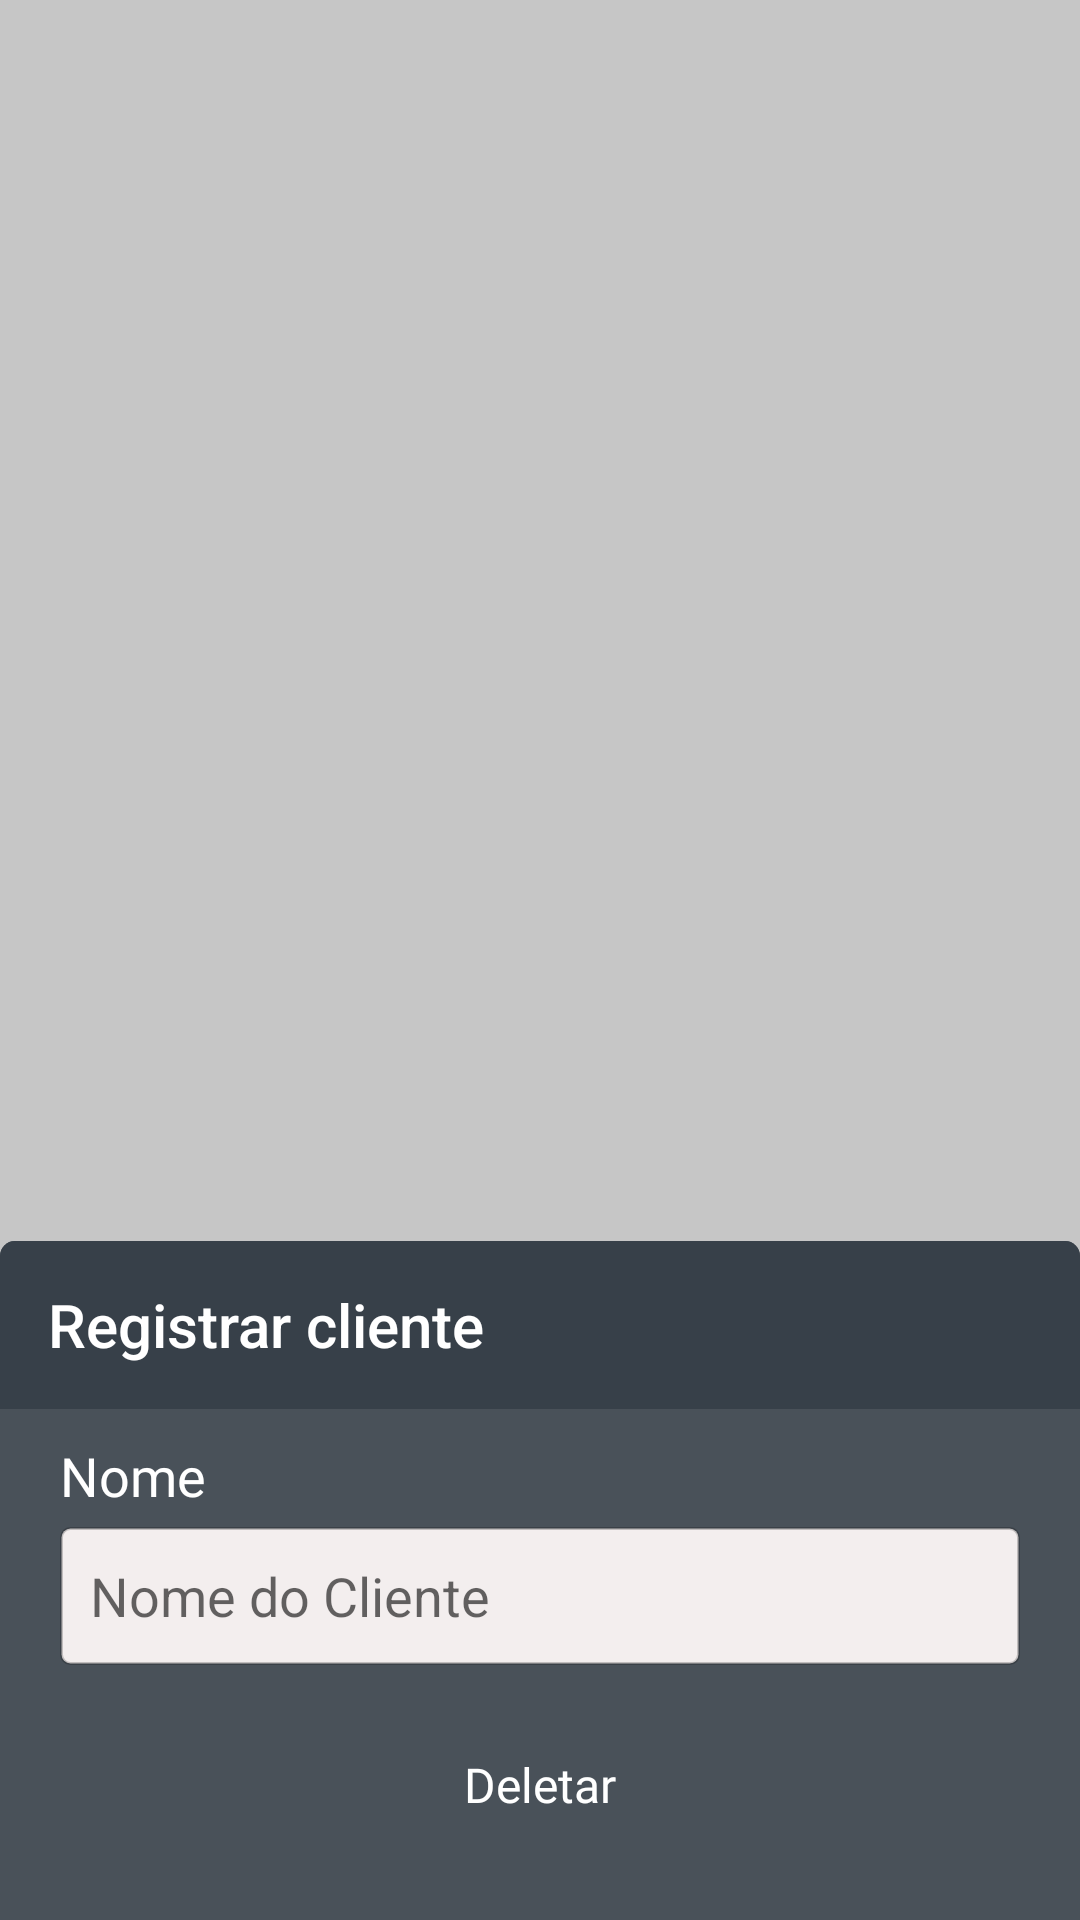

Here is an Android app screen rendered from its layout file. Give the layout XML and the strings, colors and styles it references.
<!-- AndroidManifest.xml: application theme AppTheme -->
<!-- res/layout/dialog_customer.xml -->
<?xml version="1.0" encoding="utf-8"?>
<androidx.constraintlayout.widget.ConstraintLayout xmlns:android="http://schemas.android.com/apk/res/android"
    xmlns:app="http://schemas.android.com/apk/res-auto"
    xmlns:tools="http://schemas.android.com/tools"
    android:layout_width="match_parent"
    android:layout_height="match_parent"
    android:background="@color/transparent_black"
    android:fillViewport="true"
    android:animateLayoutChanges="true"
    tools:context=".view.dialog.customer.CustomerDialog">

    <androidx.constraintlayout.widget.ConstraintLayout
        android:layout_width="match_parent"
        android:layout_height="match_parent">

        <androidx.constraintlayout.widget.ConstraintLayout
            android:animateLayoutChanges="true"
            android:id="@+id/constDialog"
            android:layout_width="0dp"
            android:layout_height="wrap_content"
            android:paddingBottom="20dp"
            android:background="@drawable/shape_customer_dialog"
            app:layout_constraintBottom_toBottomOf="parent"
            app:layout_constraintEnd_toEndOf="parent"
            app:layout_constraintStart_toStartOf="parent">


            <androidx.appcompat.widget.Toolbar
                app:title="@string/dialog_customer_register"
                app:titleTextColor="@color/white"
                android:id="@+id/toolbar"
                android:layout_width="0dp"
                android:layout_height="wrap_content"
                android:background="@drawable/shape_toolbar_round"
                app:layout_constraintEnd_toEndOf="parent"
                app:layout_constraintStart_toStartOf="parent"
                app:layout_constraintTop_toTopOf="parent"
                app:navigationIcon="@drawable/ic_arrow_white_down_32dp" />

            <androidx.constraintlayout.widget.ConstraintLayout
                android:animateLayoutChanges="true"
                android:id="@+id/clNormalContainer"
                android:visibility="visible"
                app:layout_constraintTop_toBottomOf="@id/toolbar"
                app:layout_constraintBottom_toBottomOf="parent"
                app:layout_constraintStart_toStartOf="parent"
                app:layout_constraintEnd_toEndOf="parent"
                android:layout_width="0dp"
                android:layout_height="wrap_content">

            <TextView
                android:id="@+id/title"
                style="@style/RobotoWhite"
                android:layout_width="0dp"
                android:layout_height="wrap_content"
                android:layout_marginStart="20dp"
                android:layout_marginTop="10dp"
                android:text="@string/dialog_customer_client"
                app:layout_constraintEnd_toEndOf="parent"
                app:layout_constraintStart_toStartOf="parent"
                app:layout_constraintTop_toTopOf="parent"/>

            <EditText
                android:id="@+id/etClientName"
                style="@style/EditText.Form"
                android:layout_marginTop="5dp"
                android:hint="@string/dialog_customer_client_hint"
                android:inputType="text"
                app:layout_constraintEnd_toEndOf="parent"
                app:layout_constraintStart_toStartOf="parent"
                app:layout_constraintTop_toBottomOf="@id/title"
                tools:ignore="Autofill" />

            <Button
                android:visibility="visible"
                android:layout_marginTop="15dp"
                android:id="@+id/btnDeleteClient"
                style="@style/Button.Delete"
                android:layout_marginStart="20dp"
                android:layout_marginEnd="20dp"
                android:text="@string/dialog_spending_btn_delete"
                app:layout_constraintBottom_toBottomOf="parent"
                app:layout_constraintEnd_toEndOf="parent"
                app:layout_constraintStart_toStartOf="parent"
                app:layout_constraintTop_toBottomOf="@id/etClientName" />

            </androidx.constraintlayout.widget.ConstraintLayout>

            <androidx.constraintlayout.widget.ConstraintLayout
                android:animateLayoutChanges="true"
                android:id="@+id/clConfirmDelete"
                android:visibility="gone"
                app:layout_constraintStart_toStartOf="parent"
                app:layout_constraintEnd_toEndOf="parent"
                app:layout_constraintTop_toBottomOf="@id/toolbar"
                app:layout_constraintBottom_toBottomOf="parent"
                android:layout_width="0dp"
                android:layout_height="wrap_content">


                <TextView
                    android:layout_marginTop="20dp"
                    android:textSize="16sp"
                    android:layout_marginEnd="20dp"
                    android:layout_marginStart="20dp"
                    style="@style/RobotoBoldWhite"
                    app:layout_constraintTop_toTopOf="parent"
                    android:id="@+id/tvQuestion"
                    app:layout_constraintStart_toStartOf="parent"
                    app:layout_constraintEnd_toEndOf="parent"
                    android:text="@string/dialog_customer_delete_question"
                    android:textAlignment="center"
                    android:layout_width="0dp"
                    android:layout_height="wrap_content" />

                <Button
                    android:visibility="visible"
                    android:layout_marginTop="15dp"
                    android:id="@+id/btnYes"
                    style="@style/Button.Delete"
                    android:layout_marginStart="20dp"
                    android:layout_marginEnd="5dp"
                    android:text="@string/dialog_customer_btn_yes"
                    app:layout_constraintBottom_toBottomOf="parent"
                    app:layout_constraintEnd_toStartOf="@id/btnNo"
                    app:layout_constraintStart_toStartOf="parent"
                    app:layout_constraintTop_toBottomOf="@id/tvQuestion" />

                <Button
                    app:layout_constraintStart_toEndOf="@id/btnYes"
                    android:visibility="visible"
                    android:layout_marginTop="15dp"
                    android:id="@+id/btnNo"
                    style="@style/Button.WhiteRound"
                    android:layout_marginEnd="20dp"
                    android:layout_marginStart="5dp"
                    android:text="@string/dialog_customer_btn_no"
                    app:layout_constraintBottom_toBottomOf="parent"
                    app:layout_constraintEnd_toEndOf="parent"
                    app:layout_constraintTop_toBottomOf="@id/tvQuestion" />

            </androidx.constraintlayout.widget.ConstraintLayout>

        </androidx.constraintlayout.widget.ConstraintLayout>

    </androidx.constraintlayout.widget.ConstraintLayout>

</androidx.constraintlayout.widget.ConstraintLayout>
<!-- resources referenced by this layout -->
<resources>
  <color name="transparent_black">#35000000</color>
  <color name="white">#ffffff</color>
  <!-- drawable shape_customer_dialog (drawable) -->
  <?xml version="1.0" encoding="utf-8"?>
  <shape xmlns:android="http://schemas.android.com/apk/res/android">
      <corners android:topLeftRadius="5dp" android:topRightRadius="5dp"/>
      <solid android:color="@color/arenic_1"/>
  </shape>
  <!-- drawable shape_toolbar_round (drawable) -->
  <?xml version="1.0" encoding="utf-8"?>
  <shape xmlns:android="http://schemas.android.com/apk/res/android">
      <corners android:topRightRadius="5dp" android:topLeftRadius="5dp"/>
      <solid android:color="@color/arenic"/>
  </shape>
  <string name="dialog_customer_btn_no">Não</string>
  <string name="dialog_customer_btn_yes">Sim</string>
  <string name="dialog_customer_client">Nome</string>
  <string name="dialog_customer_client_hint">Nome do Cliente</string>
  <string name="dialog_customer_delete_question">Está ação excluirá o cliente para sempre junto com seus pedidos.\nGostaria de continuar?</string>
  <string name="dialog_customer_register">Registrar cliente</string>
  <string name="dialog_spending_btn_delete">Deletar</string>
  <style name="Button.Delete">
          <item name="android:background">@drawable/shape_button_delete</item>
          <item name="android:textColor">@color/white</item>
          <item name="android:fontFamily">@font/roboto</item>
          <item name="android:textSize">16sp</item>
          <item name="android:textAllCaps">false</item>
      </style>
  <style name="EditText.Form">
          <item name="android:background">@drawable/shape_form_edittext</item>
          <item name="android:layout_marginStart">20dp</item>
          <item name="android:layout_marginEnd">20dp</item>
      </style>
  <style name="RobotoBoldWhite" parent="CustomLabel.RobotoBold">
          <item name="android:textColor">@color/white</item>
      </style>
  <style name="RobotoWhite" parent="CustomLabel.Roboto">
          <item name="android:textColor">@color/white</item>
      </style>
  <style name="AppTheme" parent="Theme.AppCompat.Light.NoActionBar">
          
          <item name="colorPrimary">@color/colorPrimary</item>
          <item name="colorPrimaryDark">@color/colorPrimaryDark</item>
          <item name="colorAccent">@color/colorAccent</item>
      </style>
  <color name="arenic_1">#495159</color>
  <color name="arenic">#374049</color>
  <!-- drawable shape_button_white_round (drawable) -->
  <shape xmlns:android="http://schemas.android.com/apk/res/android">
  
      <corners android:radius="4dp"/>
      <solid android:color="@color/white"/>
  
  </shape>
  <color name="black">#000000</color>
  <!-- drawable shape_form_edittext (drawable) -->
  <?xml version="1.0" encoding="utf-8"?>
  <shape xmlns:android="http://schemas.android.com/apk/res/android">
      <solid android:color="@color/highly_light_black"/>
      <stroke android:width="1dp" android:color="@color/transparent_black"/>
      <corners android:radius="3dp"/>
  </shape>
  <style name="CustomLabel.RobotoBold">
          <item name="android:fontFamily">@font/roboto_bold</item>
      </style>
  <style name="CustomLabel.Roboto">
          <item name="android:fontFamily">@font/roboto</item>
      </style>
  <color name="colorPrimary">#FFE500</color>
  <color name="colorPrimaryDark">#374049</color>
  <color name="colorAccent">#FFA400</color>
  <!-- drawable shape_button_delete_enable (drawable) -->
  <?xml version="1.0" encoding="utf-8"?>
  <shape xmlns:android="http://schemas.android.com/apk/res/android">
      <solid android:color="@color/spartan_red"/>
      <corners android:radius="5dp"/>
  </shape>
  <color name="highly_light_black">#F3EEEE</color>
  <color name="spartan_red">#9B0C0C</color>
</resources>
